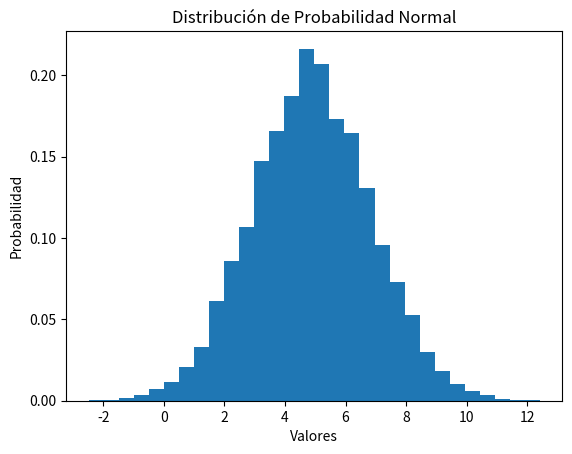

Source code (Python):
# -*- coding: utf-8 -*-
"""
Created on Wed May 10 14:51:49 2023

[redacted]

En resumen, la distribución de probabilidad proporciona una descripción sistemática de 
las probabilidades asociadas con diferentes eventos o valores en un dominio. Proporciona 
una herramienta fundamental para comprender y modelar la incertidumbre en diversos problemas
 de inteligencia artificial, como el aprendizaje automático, la toma de decisiones y la 
 inferencia estadística. Ejemplos comunes de distribuciones de probabilidad incluyen la 
 distribución uniforme, la distribución normal (o gaussiana) y la distribución de Poisson.
"""


import numpy as np
import matplotlib.pyplot as plt

# Generar una distribución de probabilidad aleatoria
np.random.seed(0)
datos = np.random.normal(loc=5, scale=2, size=1000)

# Calcular la media y desviación estándar de los datos
media = np.mean(datos)
desviacion = np.std(datos)

# Generar una distribución de probabilidad normal utilizando los parámetros calculados
distribucion = np.random.normal(loc=media, scale=desviacion, size=10000)

# Visualizar la distribución de probabilidad generada
plt.hist(distribucion, bins=30, density=True)
plt.xlabel('Valores')
plt.ylabel('Probabilidad')
plt.title('Distribución de Probabilidad Normal')
plt.show()
